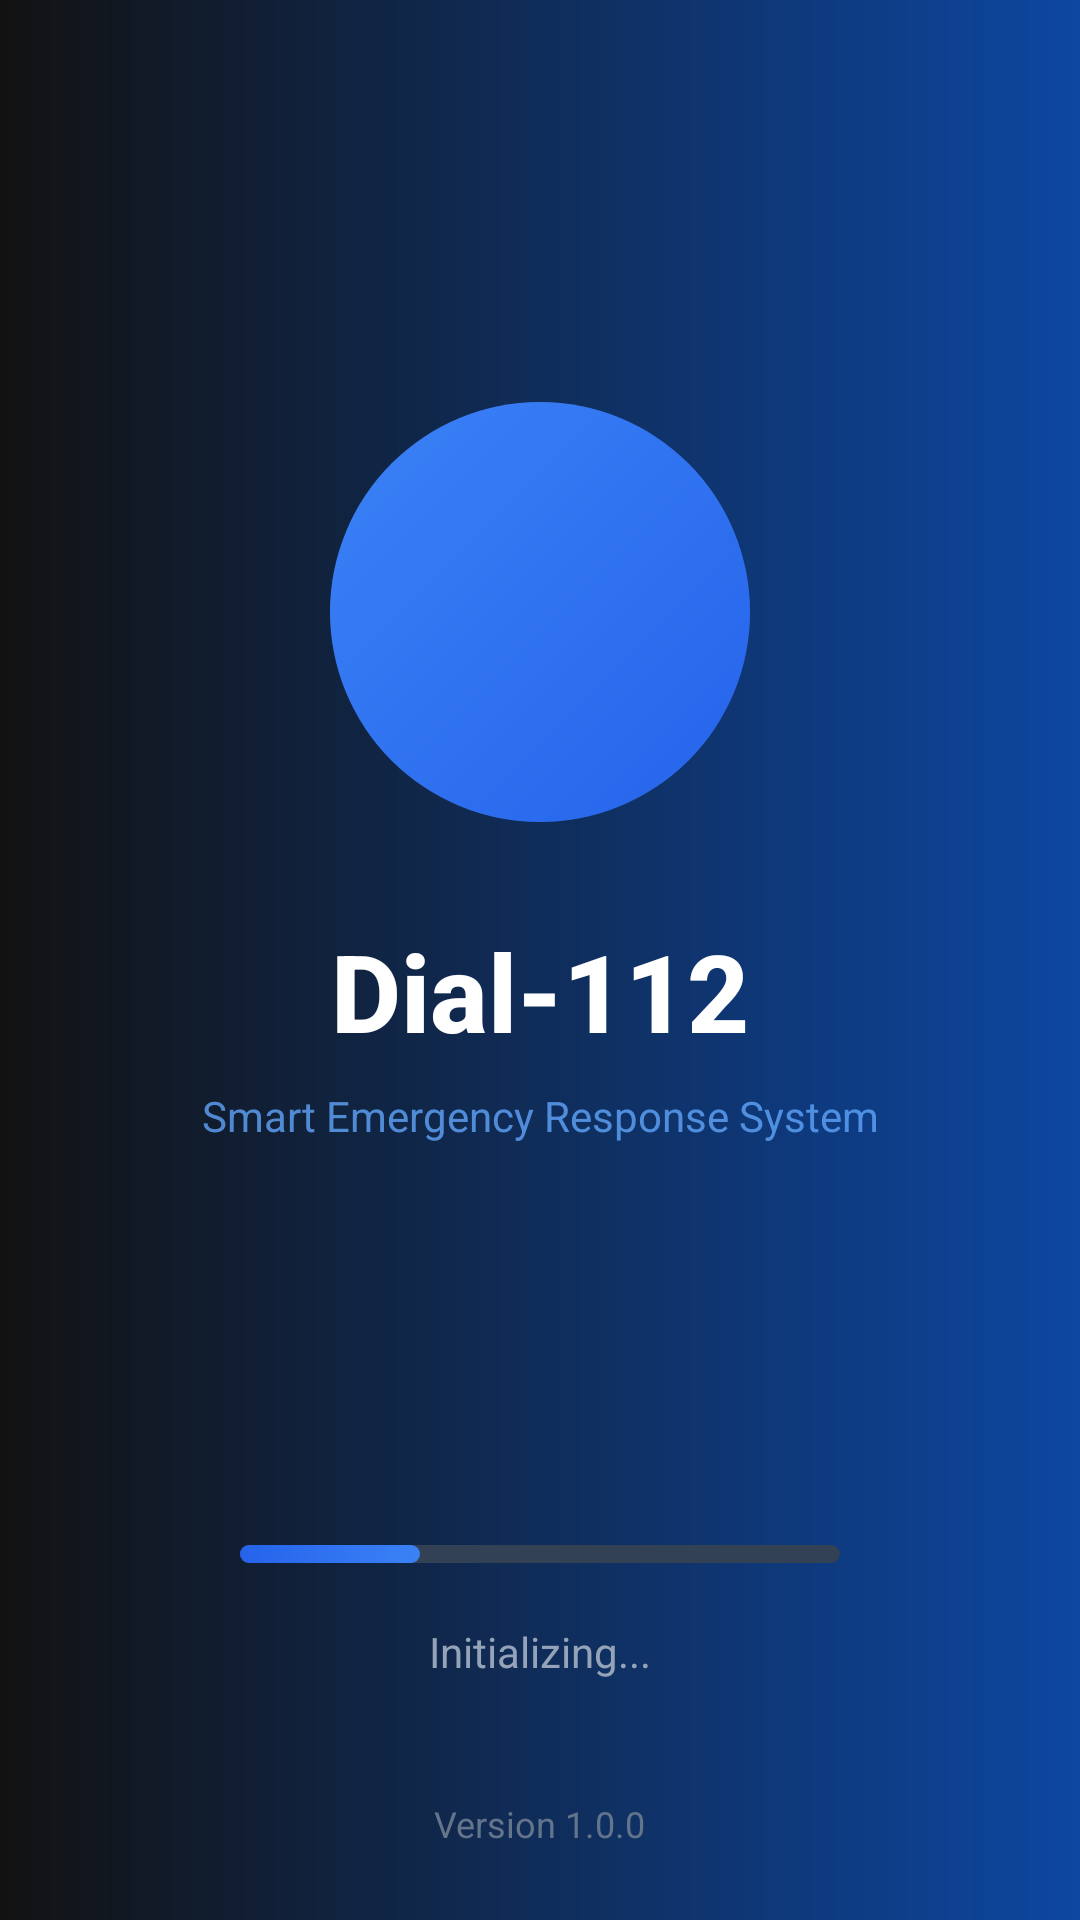

Layout XML and referenced resources for this Android screen:
<!-- AndroidManifest.xml: activity theme Theme.Dial112.Splash -->
<!-- res/layout/activity_splash.xml -->
<?xml version="1.0" encoding="utf-8"?>
<androidx.constraintlayout.widget.ConstraintLayout xmlns:android="http://schemas.android.com/apk/res/android"
    xmlns:app="http://schemas.android.com/apk/res-auto"
    android:layout_width="match_parent"
    android:layout_height="match_parent"
    android:background="@drawable/splash_background">

    
    <LinearLayout
        android:id="@+id/logoContainer"
        android:layout_width="wrap_content"
        android:layout_height="wrap_content"
        android:gravity="center"
        android:orientation="vertical"
        app:layout_constraintBottom_toTopOf="@id/loadingContainer"
        app:layout_constraintEnd_toEndOf="parent"
        app:layout_constraintStart_toStartOf="parent"
        app:layout_constraintTop_toTopOf="parent">

        
        <FrameLayout
            android:layout_width="140dp"
            android:layout_height="140dp">

            <View
                android:layout_width="match_parent"
                android:layout_height="match_parent"
                android:background="@drawable/bg_splash_logo_glow" />

            <View
                android:layout_width="match_parent"
                android:layout_height="match_parent"
                android:background="@drawable/bg_splash_logo_circle" />

            <ImageView
                android:id="@+id/ivLogo"
                android:layout_width="70dp"
                android:layout_height="70dp"
                android:layout_gravity="center"
                android:contentDescription="App Logo"
                android:src="@drawable/ic_shield"
                app:tint="#FFFFFF" />
        </FrameLayout>

        
        <TextView
            android:id="@+id/tvAppName"
            android:layout_width="wrap_content"
            android:layout_height="wrap_content"
            android:layout_marginTop="32dp"
            android:fontFamily="sans-serif-medium"
            android:text="Dial-112"
            android:textColor="#FFFFFF"
            android:textSize="36sp"
            android:textStyle="bold" />

        
        <TextView
            android:id="@+id/tvTagline"
            android:layout_width="wrap_content"
            android:layout_height="wrap_content"
            android:layout_marginTop="8dp"
            android:alpha="0.8"
            android:fontFamily="sans-serif"
            android:text="Smart Emergency Response System"
            android:textColor="#60A5FA"
            android:textSize="14sp" />
    </LinearLayout>

    
    <LinearLayout
        android:id="@+id/loadingContainer"
        android:layout_width="wrap_content"
        android:layout_height="wrap_content"
        android:layout_marginBottom="80dp"
        android:gravity="center"
        android:orientation="vertical"
        app:layout_constraintBottom_toBottomOf="parent"
        app:layout_constraintEnd_toEndOf="parent"
        app:layout_constraintStart_toStartOf="parent">

        
        <FrameLayout
            android:layout_width="200dp"
            android:layout_height="6dp"
            android:background="@drawable/bg_progress_track">

            <View
                android:id="@+id/loadingBar"
                android:layout_width="60dp"
                android:layout_height="match_parent"
                android:background="@drawable/bg_progress_bar" />
        </FrameLayout>

        
        <TextView
            android:id="@+id/tvLoading"
            android:layout_width="wrap_content"
            android:layout_height="wrap_content"
            android:layout_marginTop="20dp"
            android:fontFamily="sans-serif"
            android:text="Initializing..."
            android:textColor="#94A3B8"
            android:textSize="14sp" />
    </LinearLayout>

    
    <TextView
        android:id="@+id/tvVersion"
        android:layout_width="wrap_content"
        android:layout_height="wrap_content"
        android:layout_marginBottom="24dp"
        android:fontFamily="sans-serif"
        android:text="Version 1.0.0"
        android:textColor="#64748B"
        android:textSize="12sp"
        app:layout_constraintBottom_toBottomOf="parent"
        app:layout_constraintEnd_toEndOf="parent"
        app:layout_constraintStart_toStartOf="parent" />

</androidx.constraintlayout.widget.ConstraintLayout>
<!-- resources referenced by this layout -->
<resources>
  <!-- drawable bg_progress_bar (drawable) -->
  <?xml version="1.0" encoding="utf-8"?>
  <shape xmlns:android="http://schemas.android.com/apk/res/android"
      android:shape="rectangle">
      <gradient
          android:angle="0"
          android:startColor="#2563EB"
          android:endColor="#3B82F6"
          android:type="linear" />
      <corners android:radius="3dp" />
  </shape>
  <!-- drawable bg_progress_track (drawable) -->
  <?xml version="1.0" encoding="utf-8"?>
  <shape xmlns:android="http://schemas.android.com/apk/res/android"
      android:shape="rectangle">
      <solid android:color="#334155" />
      <corners android:radius="3dp" />
  </shape>
  <!-- drawable bg_splash_logo_circle (drawable) -->
  <?xml version="1.0" encoding="utf-8"?>
  <shape xmlns:android="http://schemas.android.com/apk/res/android"
      android:shape="oval">
      <gradient
          android:angle="135"
          android:startColor="#2563EB"
          android:endColor="#3B82F6"
          android:type="linear" />
  </shape>
  <!-- drawable bg_splash_logo_glow (drawable) -->
  <?xml version="1.0" encoding="utf-8"?>
  <shape xmlns:android="http://schemas.android.com/apk/res/android"
      android:shape="oval">
      <solid android:color="#3060A5FA" />
  </shape>
  <!-- drawable splash_background (drawable) -->
  <?xml version="1.0" encoding="utf-8"?>
  <layer-list xmlns:android="http://schemas.android.com/apk/res/android">
      <item>
          <shape android:shape="rectangle">
              <gradient
                  android:type="linear"
                  android:angle="180"
                  android:startColor="@color/primary_dark"
                  android:endColor="@color/surface_dark" />
          </shape>
      </item>
  </layer-list>
  <style name="Theme.Dial112.Splash" parent="Theme.Dial112">
          <item name="android:windowBackground">@drawable/splash_background</item>
          <item name="android:statusBarColor">@color/primary_dark</item>
      </style>
  <color name="primary_dark">#0D47A1</color>
  <color name="surface_dark">#121212</color>
  <color name="primary">#1565C0</color>
  <color name="text_on_primary">#FFFFFF</color>
  <color name="accent">#90CAF9</color>
  <color name="accent_dark">#42A5F5</color>
  <color name="surface_elevated">#2C2C2C</color>
  <color name="text_primary">#E0E0E0</color>
  <color name="info_blue">#0288D1</color>
  <color name="emergency_red">#D32F2F</color>
  <color name="emergency_red_dark">#B71C1C</color>
  <color name="background">#121212</color>
  <color name="surface_card">#1E1E1E</color>
  <color name="text_secondary">#9E9E9E</color>
  <color name="border">#3D3D3D</color>
  <color name="divider">#2C2C2C</color>
  <color name="ripple_light">#1AFFFFFF</color>
  <style name="ShapeAppearance.Dial112.SmallComponent" parent="ShapeAppearance.Material3.SmallComponent">
          <item name="cornerFamily">rounded</item>
          <item name="cornerSize">@dimen/radius_sm</item>
      </style>
  <style name="ShapeAppearance.Dial112.MediumComponent" parent="ShapeAppearance.Material3.MediumComponent">
          <item name="cornerFamily">rounded</item>
          <item name="cornerSize">@dimen/radius_lg</item>
      </style>
  <style name="ShapeAppearance.Dial112.LargeComponent" parent="ShapeAppearance.Material3.LargeComponent">
          <item name="cornerFamily">rounded</item>
          <item name="cornerSize">@dimen/radius_xl</item>
      </style>
  <dimen name="radius_sm">8dp</dimen>
  <dimen name="radius_lg">16dp</dimen>
  <dimen name="radius_xl">20dp</dimen>
</resources>
